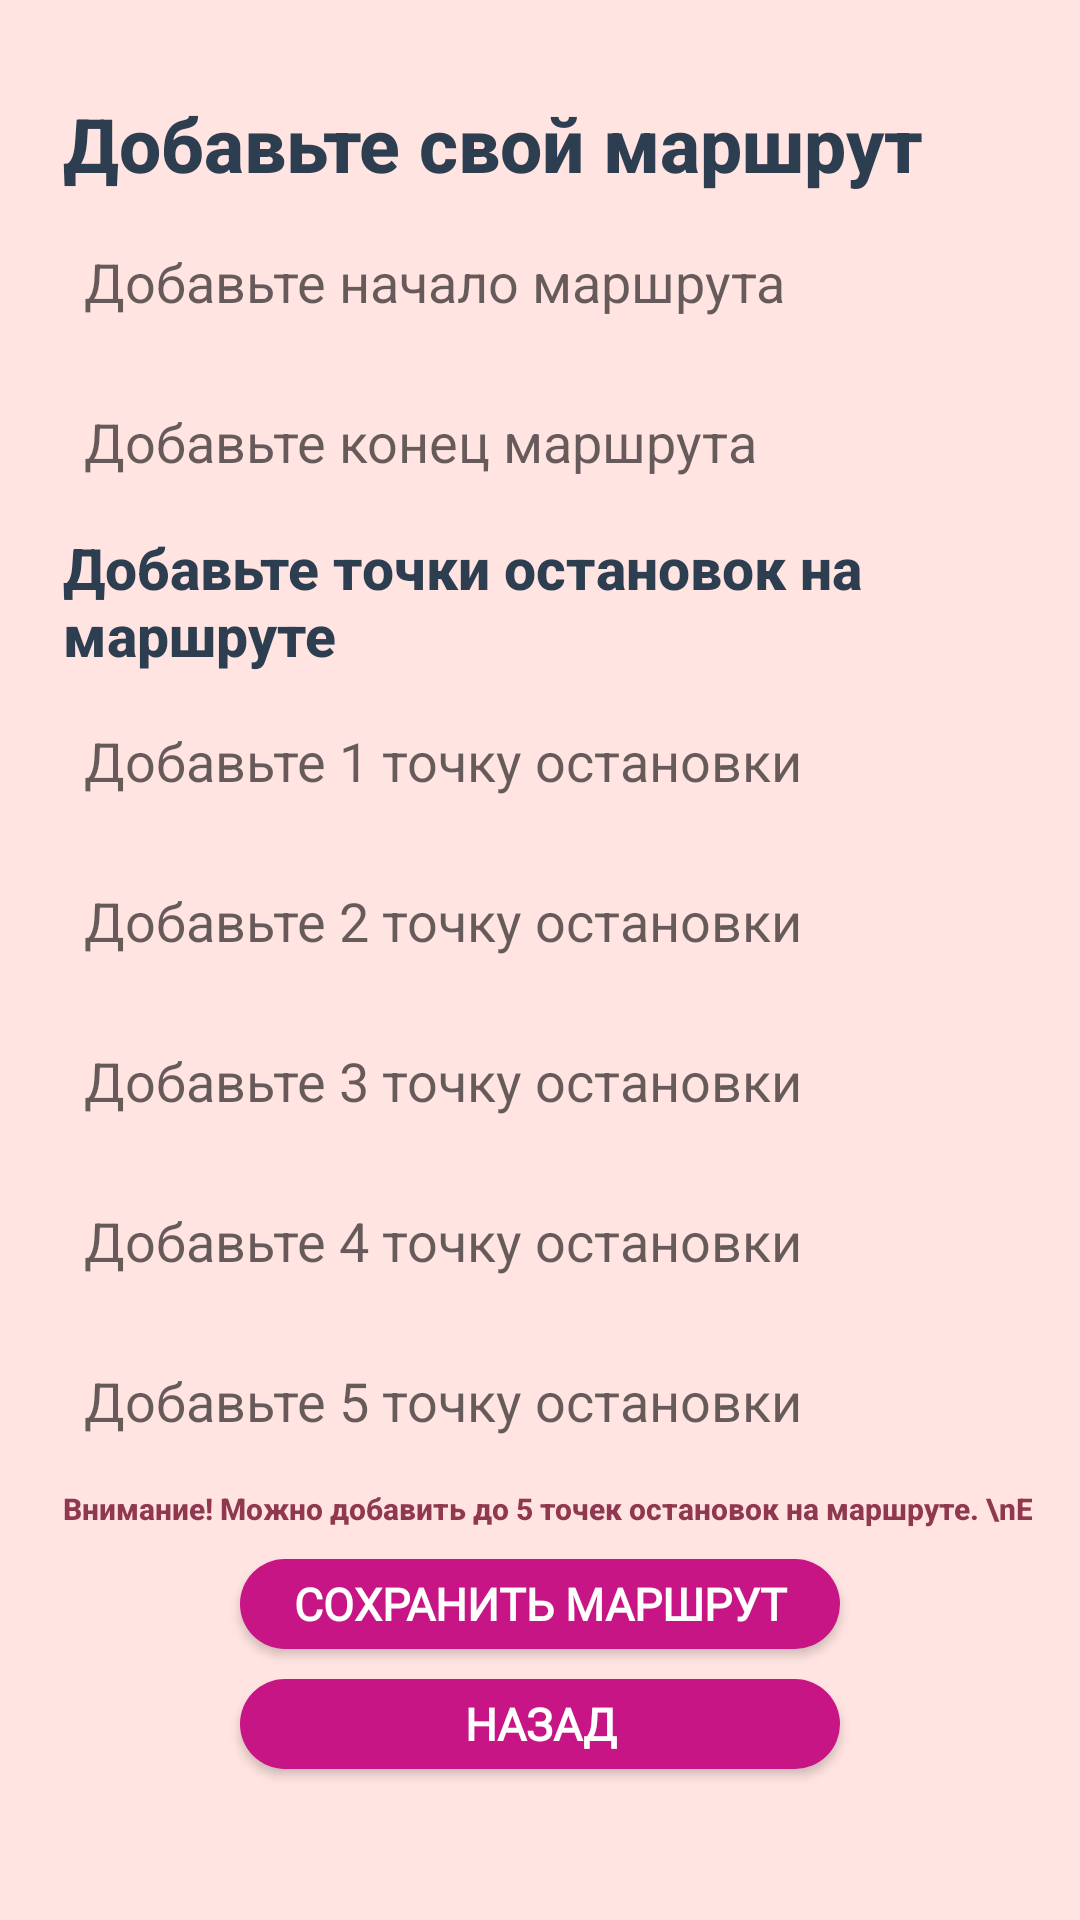

Here is an Android app screen rendered from its layout file. Give the layout XML and the strings, colors and styles it references.
<!-- AndroidManifest.xml: application theme Theme.AppCompat.Light.NoActionBar -->
<!-- res/layout/activity_add_track.xml -->
<?xml version="1.0" encoding="utf-8"?>
<LinearLayout xmlns:android="http://schemas.android.com/apk/res/android"
    xmlns:tools="http://schemas.android.com/tools"
    android:id="@+id/addTrackAct"
    android:orientation="vertical"
    android:layout_width="match_parent"
    android:layout_height="match_parent"
    android:background="#FFE4E1"
    android:padding="16dp"
    tools:context=".wintrack.AddTrackActivity">

    <TextView
        android:id="@+id/textViewAddVisa"
        android:layout_width="wrap_content"
        android:layout_height="wrap_content"
        android:layout_gravity="left"
        android:layout_marginLeft="5dp"
        android:layout_marginTop="15dp"
        android:fontFamily="sans-serif-medium"
        android:text="Добавьте свой маршрут"
        android:textColor="#2C3E50"
        android:textSize="25sp"
        android:textStyle="bold" />

    <EditText
        android:id="@+id/etStartOfTrack"
        android:layout_width="match_parent"
        android:layout_height="wrap_content"
        android:layout_marginTop="5dp"
        android:fontFamily="sans-serif"
        android:inputType="text"
        android:textColor="#34495E"
        android:textSize="18sp"
        android:hint="Добавьте начало маршрута"
        android:background="@drawable/edit_text_background"
        android:padding="12dp" />

    <EditText
        android:id="@+id/etFinishOfTrack"
        android:layout_width="match_parent"
        android:layout_height="wrap_content"
        android:layout_marginTop="5dp"
        android:fontFamily="sans-serif"
        android:inputType="text"
        android:textColor="#34495E"
        android:textSize="18sp"
        android:hint="Добавьте конец маршрута"
        android:background="@drawable/edit_text_background"
        android:padding="12dp" />

    <TextView
        android:id="@+id/textForAdd"
        android:layout_width="wrap_content"
        android:layout_height="wrap_content"
        android:layout_gravity="left"
        android:layout_marginLeft="5dp"
        android:layout_marginTop="5dp"
        android:fontFamily="sans-serif-medium"
        android:text="Добавьте точки остановок на маршруте"
        android:textColor="#2C3E50"
        android:textSize="19sp"
        android:textStyle="bold" />

    <EditText
        android:id="@+id/etStopPoint1"
        android:layout_width="match_parent"
        android:layout_height="wrap_content"
        android:layout_marginTop="5dp"
        android:fontFamily="sans-serif"
        android:inputType="text"
        android:textColor="#34495E"
        android:textSize="18sp"
        android:hint="Добавьте 1 точку остановки"
        android:background="@drawable/edit_text_background"
        android:padding="12dp" />

    <EditText
        android:id="@+id/etStopPoint2"
        android:layout_width="match_parent"
        android:layout_height="wrap_content"
        android:layout_marginTop="5dp"
        android:fontFamily="sans-serif"
        android:inputType="text"
        android:textColor="#34495E"
        android:textSize="18sp"
        android:hint="Добавьте 2 точку остановки"
        android:background="@drawable/edit_text_background"
        android:padding="12dp" />

    <EditText
        android:id="@+id/etStopPoint3"
        android:layout_width="match_parent"
        android:layout_height="wrap_content"
        android:layout_marginTop="5dp"
        android:fontFamily="sans-serif"
        android:inputType="text"
        android:textColor="#34495E"
        android:textSize="18sp"
        android:hint="Добавьте 3 точку остановки"
        android:background="@drawable/edit_text_background"
        android:padding="12dp" />

    <EditText
        android:id="@+id/etStopPoint4"
        android:layout_width="match_parent"
        android:layout_height="wrap_content"
        android:layout_marginTop="5dp"
        android:fontFamily="sans-serif"
        android:inputType="text"
        android:textColor="#34495E"
        android:textSize="18sp"
        android:hint="Добавьте 4 точку остановки"
        android:background="@drawable/edit_text_background"
        android:padding="12dp" />

    <EditText
        android:id="@+id/etStopPoint5"
        android:layout_width="match_parent"
        android:layout_height="wrap_content"
        android:layout_marginTop="5dp"
        android:fontFamily="sans-serif"
        android:inputType="text"
        android:textColor="#34495E"
        android:textSize="18sp"
        android:hint="Добавьте 5 точку остановки"
        android:background="@drawable/edit_text_background"
        android:padding="12dp" />

    <TextView
        android:id="@+id/textForHelpInAdd"
        android:layout_width="809dp"
        android:layout_height="wrap_content"
        android:layout_gravity="left"
        android:layout_marginLeft="5dp"
        android:layout_marginTop="5dp"
        android:fontFamily="sans-serif-medium"
        android:text="Внимание! Можно добавить до 5 точек остановок на маршруте. \nЕсли у вас точек останова меньше, оставляйте поля пустыми"
        android:textColor="#90384F"
        android:textSize="10sp"
        android:textStyle="bold" />

    <Button
        android:id="@+id/btnSaveTrack"
        android:layout_width="200dp"
        android:layout_height="30dp"
        android:layout_gravity="center"
        android:layout_marginTop="10dp"
        android:fontFamily="@font/inter"
        android:text="Сохранить маршрут"
        android:textSize="15sp"
        android:textColor="#FFFFFF"
        android:background="@drawable/button_background"
        android:textStyle="bold" />

    <Button
        android:id="@+id/btn_go_back_to_track"
        android:layout_width="200dp"
        android:layout_height="30dp"
        android:layout_gravity="center"
        android:layout_marginTop="10dp"
        android:fontFamily="@font/inter"
        android:text="назад"
        android:textSize="15sp"
        android:textColor="#FFFFFF"
        android:background="@drawable/button_background"
        android:textStyle="bold" />

</LinearLayout>
<!-- resources referenced by this layout -->
<resources>
  <!-- drawable button_background (drawable) -->
  <?xml version="1.0" encoding="utf-8"?>
  <shape xmlns:android="http://schemas.android.com/apk/res/android"
      android:shape="rectangle">
      <corners android:radius="16dp" />  
      <solid android:color="#C71585" />   
  </shape>
</resources>
